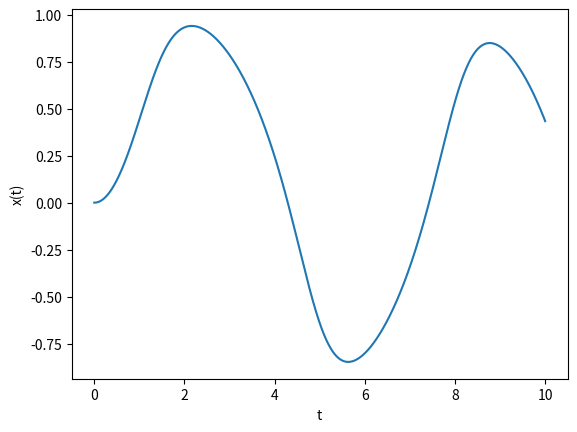

Write Python code to recreate this figure.
import numpy as np
import matplotlib.pyplot as plt

def f(x,t):
	return -x**3 + np.sin(t)

#Intervalo
a = 0.0
b = 10.0
N = 1000
h = (b-a)/N

#Arrays
t = np.linspace(a, b, N)
x = np.zeros (N)

# condiciones inicial
x[0] = 0.0
# Metodo de euler
for n in range(N-1):
	x[n+1] = x[n] + h *f(x[n],t[n])
# Graficar
plt.plot(t,x)
plt.xlabel("t")
plt.ylabel("x(t)")
plt.show()
